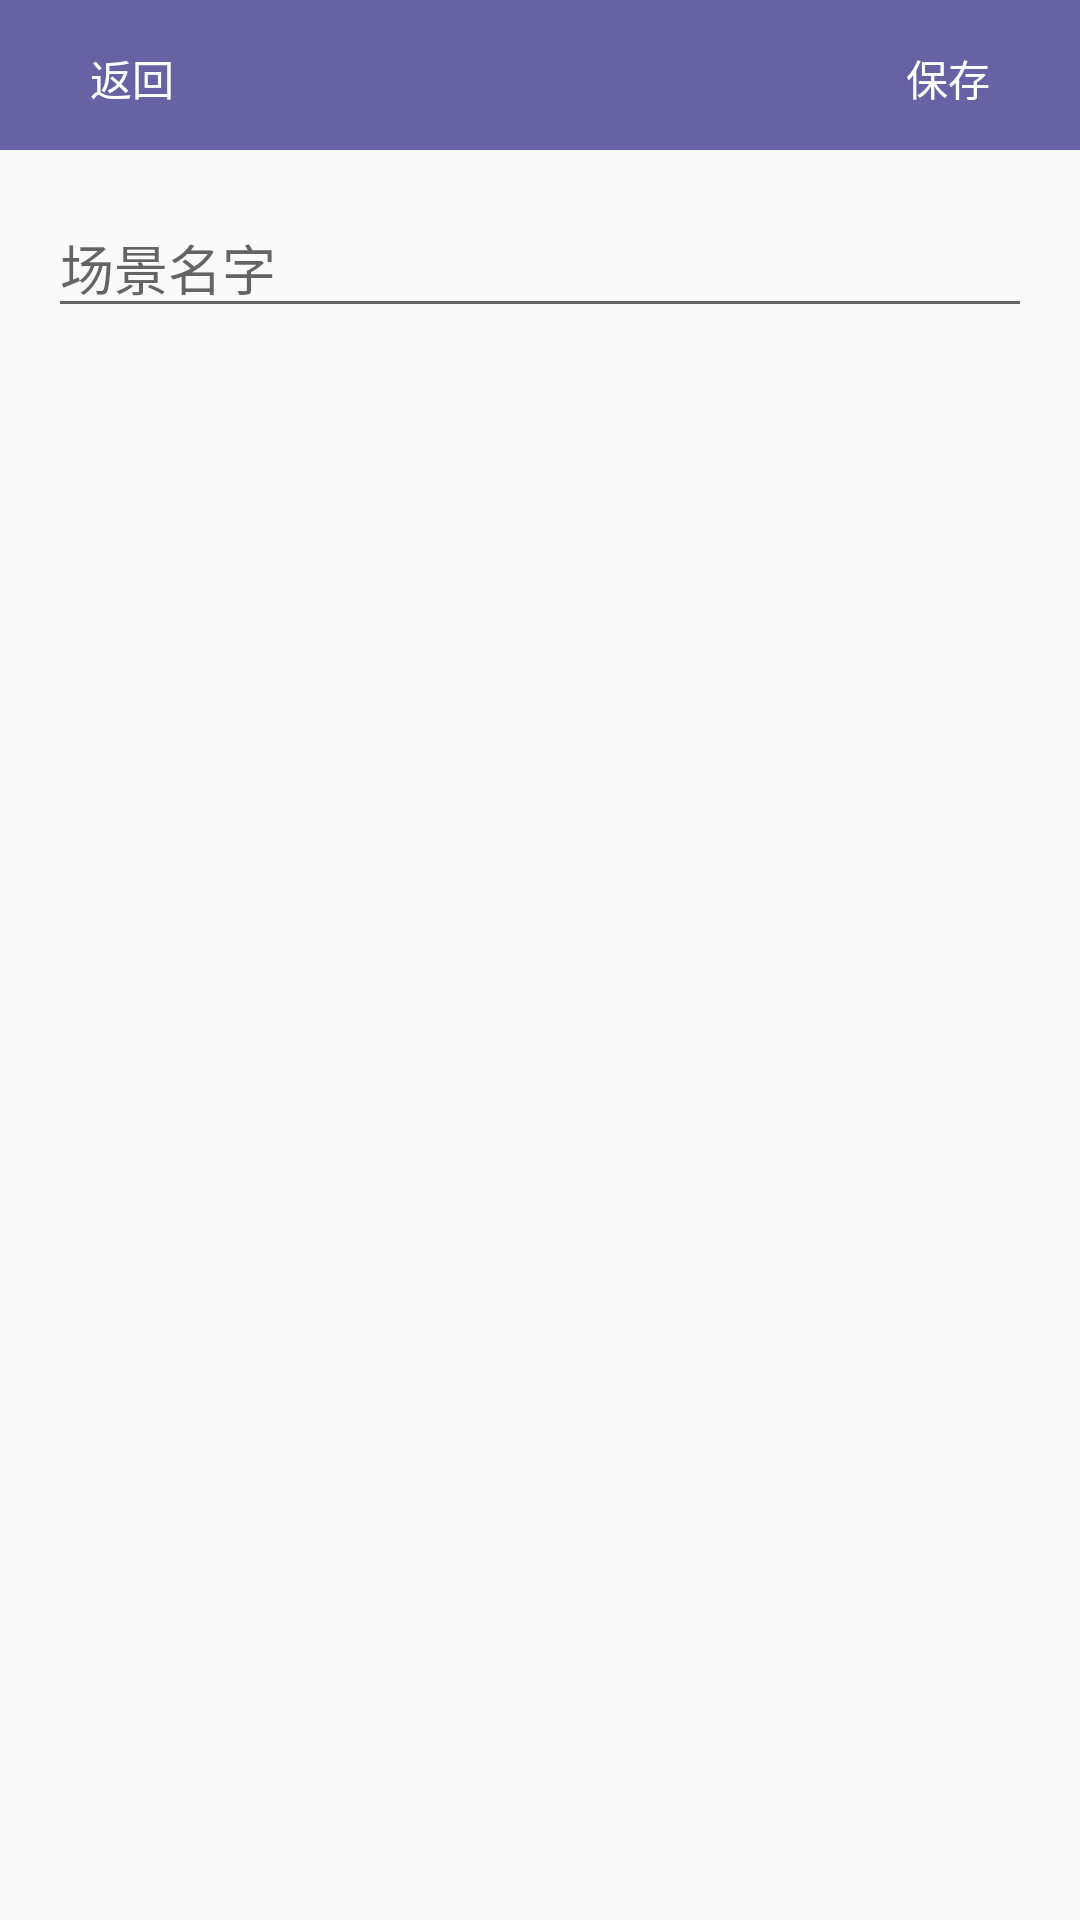

Write the Android layout XML for this screen, with the resource values it uses.
<!-- AndroidManifest.xml: application theme AppTheme -->
<!-- res/layout/activity_add_scene.xml -->
<?xml version="1.0" encoding="utf-8"?>
<RelativeLayout xmlns:android="http://schemas.android.com/apk/res/android"
    xmlns:tools="http://schemas.android.com/tools"
    android:layout_width="match_parent"
    android:layout_height="match_parent"
    android:clipToPadding="true"
    android:fitsSystemWindows="true"
    tools:context="com.zuobiao.smarthome.smarthome3.activity.AddSceneActivity">

    <include
        android:layout_width="match_parent"
        android:layout_height="@dimen/title_height"
        layout="@layout/title_layout"
        android:id="@+id/include1" />

    <Button
        android:layout_width="wrap_content"
        android:layout_height="wrap_content"
        android:text="返回"
        android:textColor="#FFFFFF"
        android:id="@+id/btnAddSceneBack"
        android:background="#00000000"
        android:layout_alignBottom="@+id/include1"
        android:layout_alignParentLeft="true"
        android:layout_alignParentStart="true" />


    <Button
        android:layout_width="wrap_content"
        android:layout_height="wrap_content"
        android:text="保存"
        android:textColor="#FFFFFF"
        android:id="@+id/btnAddSceneSave"
        android:background="#00000000"
        android:layout_alignBottom="@+id/include1"
        android:layout_alignParentRight="true"
        android:layout_alignParentEnd="true" />

    <RelativeLayout
        android:layout_marginTop="16dp"
        android:id="@+id/rlScenaName"
        android:layout_width="match_parent"
        android:layout_height="wrap_content"
        android:layout_below="@id/include1"
        >

        <EditText
            android:id="@+id/etSceneName"
            android:layout_width="match_parent"
            android:layout_height="wrap_content"
            android:hint="场景名字"
            android:layout_marginLeft="16dp"
            android:layout_marginRight="16dp"
            />

    </RelativeLayout>

    <LinearLayout

        android:layout_width="match_parent"
        android:layout_height="wrap_content"
        android:orientation="horizontal"
        android:layout_alignParentBottom="true"
        android:id="@+id/ll_scene_btn"
        android:visibility="gone"
        >

        <Button
            android:id="@+id/btnUseScene"
            android:layout_width="0dp"
            android:layout_height="wrap_content"
            android:text="应用场景"
            android:layout_marginLeft="16dp"
            android:layout_marginRight="16dp"
            android:layout_weight="1"
            />

        <Button
            android:id="@+id/btnTest"
            android:layout_width="wrap_content"
            android:layout_height="wrap_content"
            android:text="测试（删除数据库数据）"
            android:visibility="gone"

            />

        
            
            
            
            
            
            
            
            

    </LinearLayout>

    <ListView
        android:id="@+id/scene_setting_listview"
        android:layout_width="match_parent"
        android:layout_height="wrap_content"
        android:layout_below="@id/rlScenaName"
        android:layout_above="@id/ll_scene_btn"
        />



    
        
        
        
        
        

        
            
            
            
            
            
            
            
            


        
            
            
            
            
            
            
            
            


    


    
        

        
        
        
        

        
            
            
            
            
            
            
            
            

        
            
            
            
            
            
            
            
            


    



    
        
        
        
        
        

        
            
            
            
            
            
            
            
            

        
            
            
            
            
            
            
            
            


    


    
    
        
        
        
        
        

        
            
            
            
            
            
            
            
            

        
            
            
            
            
            
            
            
            


    

        
    
        
        
        
        
        

        
            
            
            
            
            
            
            
            

        
            
            
            
            
            
            
            
            


    







</RelativeLayout>
<!-- res/layout/title_layout.xml (included above) -->
<?xml version="1.0" encoding="utf-8"?>
<FrameLayout xmlns:android="http://schemas.android.com/apk/res/android"
    android:orientation="vertical" android:layout_width="match_parent"
    android:layout_height="@dimen/title_height"
    android:background="#6762A4"
    android:id="@+id/title_bar"
    >


</FrameLayout>
    
<!-- resources referenced by this layout -->
<resources>
  <dimen name="title_height">50dp</dimen>
  <style name="AppTheme" parent="Theme.AppCompat.Light.NoActionBar">
          
          <item name="colorPrimary">@color/colorPrimary</item>
          <item name="colorPrimaryDark">@color/colorPrimaryDark</item>
          <item name="colorAccent">@color/colorAccent</item>
          <item name="android:windowAnimationStyle">@style/AnimationActivity</item>
      </style>
  <color name="colorPrimary">#3F51B5</color>
  <color name="colorPrimaryDark">#303F9F</color>
  <color name="colorAccent">#FF4081</color>
  <style name="AnimationActivity" parent="@android:style/Animation.Activity" type="text/css">
          <item name="android:activityOpenEnterAnimation">@anim/push_left_in</item>
          <item name="android:activityOpenExitAnimation">@anim/push_left_out</item>
          <item name="android:activityCloseEnterAnimation">@anim/push_right_in</item>
          <item name="android:activityCloseExitAnimation">@anim/push_right_out</item>
      </style>
</resources>
